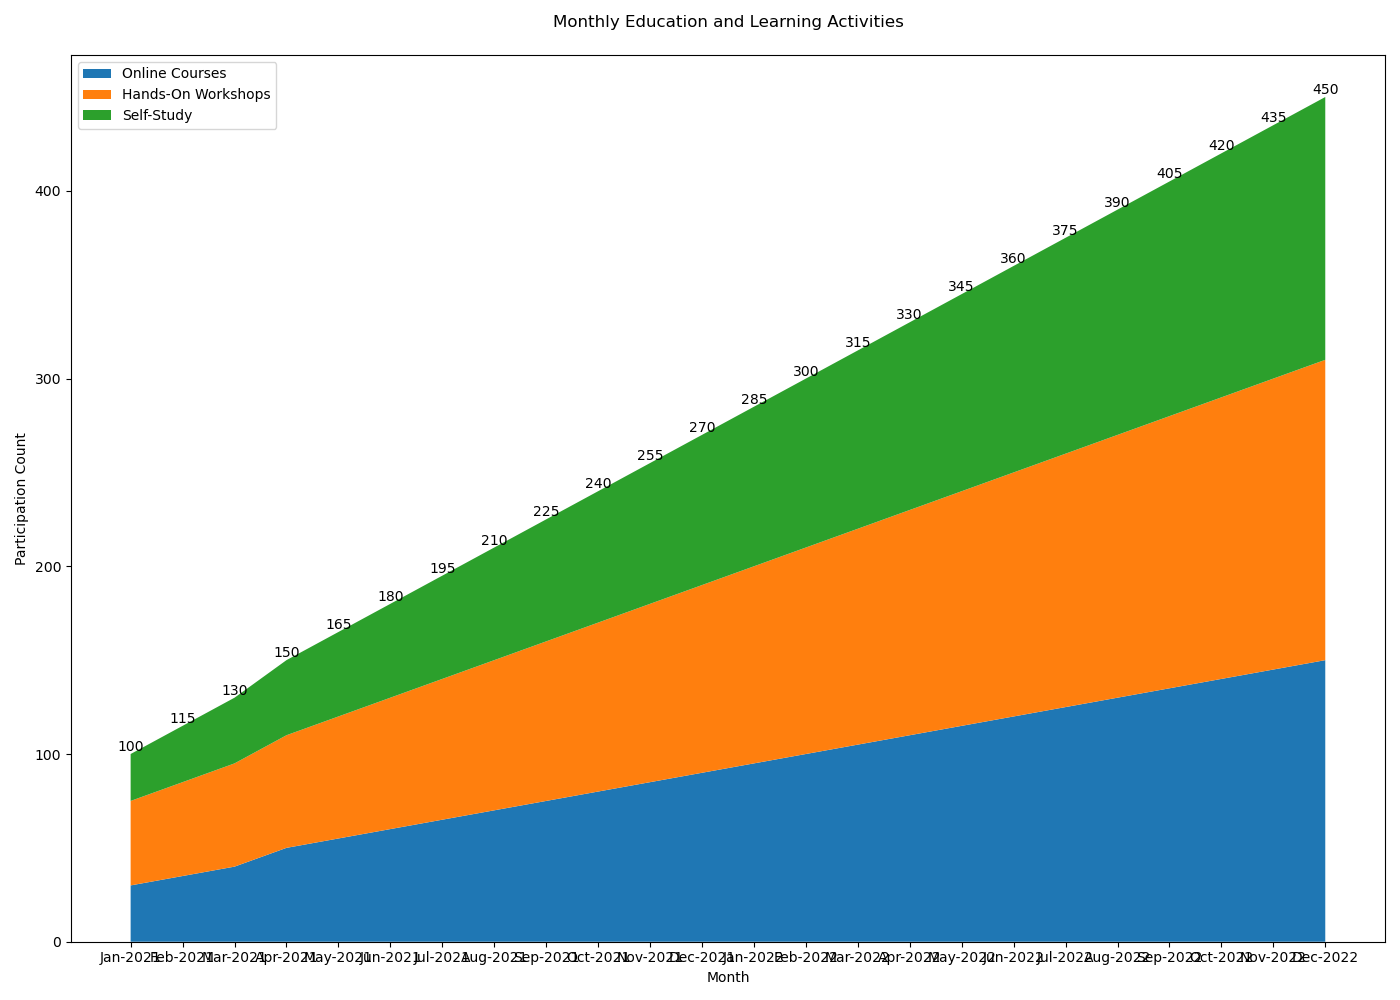

Source data for this figure (header and first rows):
Month, Online Courses, Hands-On Workshops, Self-Study
Jan-2021, 30, 45, 25
Feb-2021, 35, 50, 30
Mar-2021, 40, 55, 35
Apr-2021, 50, 60, 40
May-2021, 55, 65, 45
Jun-2021, 60, 70, 50
Jul-2021, 65, 75, 55
Aug-2021, 70, 80, 60
Sep-2021, 75, 85, 65
Oct-2021, 80, 90, 70
Nov-2021, 85, 95, 75
Dec-2021, 90, 100, 80
Jan-2022, 95, 105, 85
Feb-2022, 100, 110, 90
Mar-2022, 105, 115, 95
Apr-2022, 110, 120, 100
May-2022, 115, 125, 105
Jun-2022, 120, 130, 110
Jul-2022, 125, 135, 115
Aug-2022, 130, 140, 120
Sep-2022, 135, 145, 125
Oct-2022, 140, 150, 130
Nov-2022, 145, 155, 135
Dec-2022, 150, 160, 140
